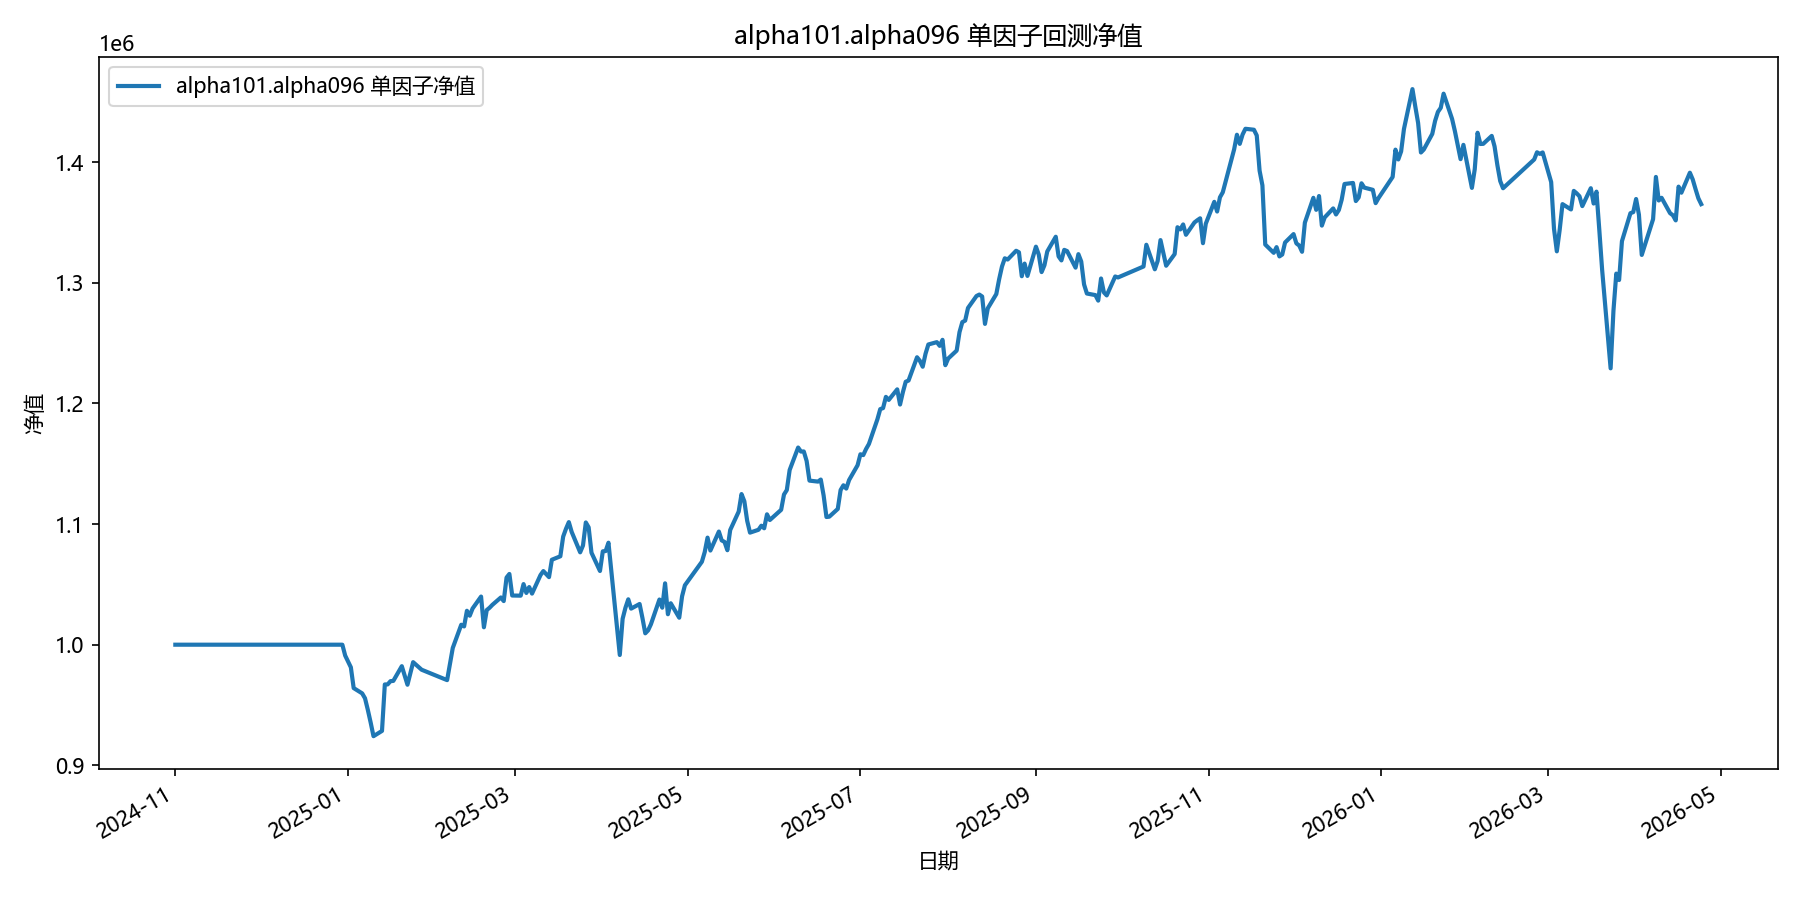

The data file committed next to this chart (first rows):
date, equity
2024-11-01, 1000000
2024-11-04, 1000000
2024-11-05, 1000000
2024-11-06, 1000000
2024-11-07, 1000000
2024-11-08, 1000000
2024-11-11, 1000000
2024-11-12, 1000000
2024-11-13, 1000000
2024-11-14, 1000000
2024-11-15, 1000000
2024-11-18, 1000000
2024-11-19, 1000000
2024-11-20, 1000000
2024-11-21, 1000000
2024-11-22, 1000000
2024-11-25, 1000000
2024-11-26, 1000000
2024-11-27, 1000000
2024-11-28, 1000000
2024-11-29, 1000000
2024-12-02, 1000000
2024-12-03, 1000000
2024-12-04, 1000000
2024-12-05, 1000000
2024-12-06, 1000000
2024-12-09, 1000000
2024-12-10, 1000000
2024-12-11, 1000000
2024-12-12, 1000000
2024-12-13, 1000000
2024-12-16, 1000000
2024-12-17, 1000000
2024-12-18, 1000000
2024-12-19, 1000000
2024-12-20, 1000000
2024-12-23, 1000000
2024-12-24, 1000000
2024-12-25, 1000000
2024-12-26, 1000000
2024-12-27, 1000000
2024-12-30, 1000000
2024-12-31, 990979
2025-01-02, 981271
2025-01-03, 964036
2025-01-06, 959638
2025-01-07, 955581
2025-01-08, 945945
2025-01-09, 935433
2025-01-10, 924152
2025-01-13, 928531
2025-01-14, 967040
2025-01-15, 967091
2025-01-16, 969762
2025-01-17, 970004
2025-01-20, 982198
2025-01-21, 974531
2025-01-22, 966810
2025-01-23, 976307
2025-01-24, 985512
... 299 more rows
